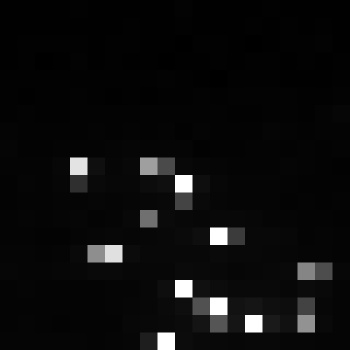

The table this chart was drawn from, first rows:
, xmin, ymin, lat, lon, area, perimeter, max_nanowatts, min_nanowatts, moonlight_illumination, clear_sky_confidence, mean_nanowatts
0, 982, 3829, -6.325, -6.325, 2.0, 0.0, 122.3, 0.06553, 11.86, 0.0, 5.857
